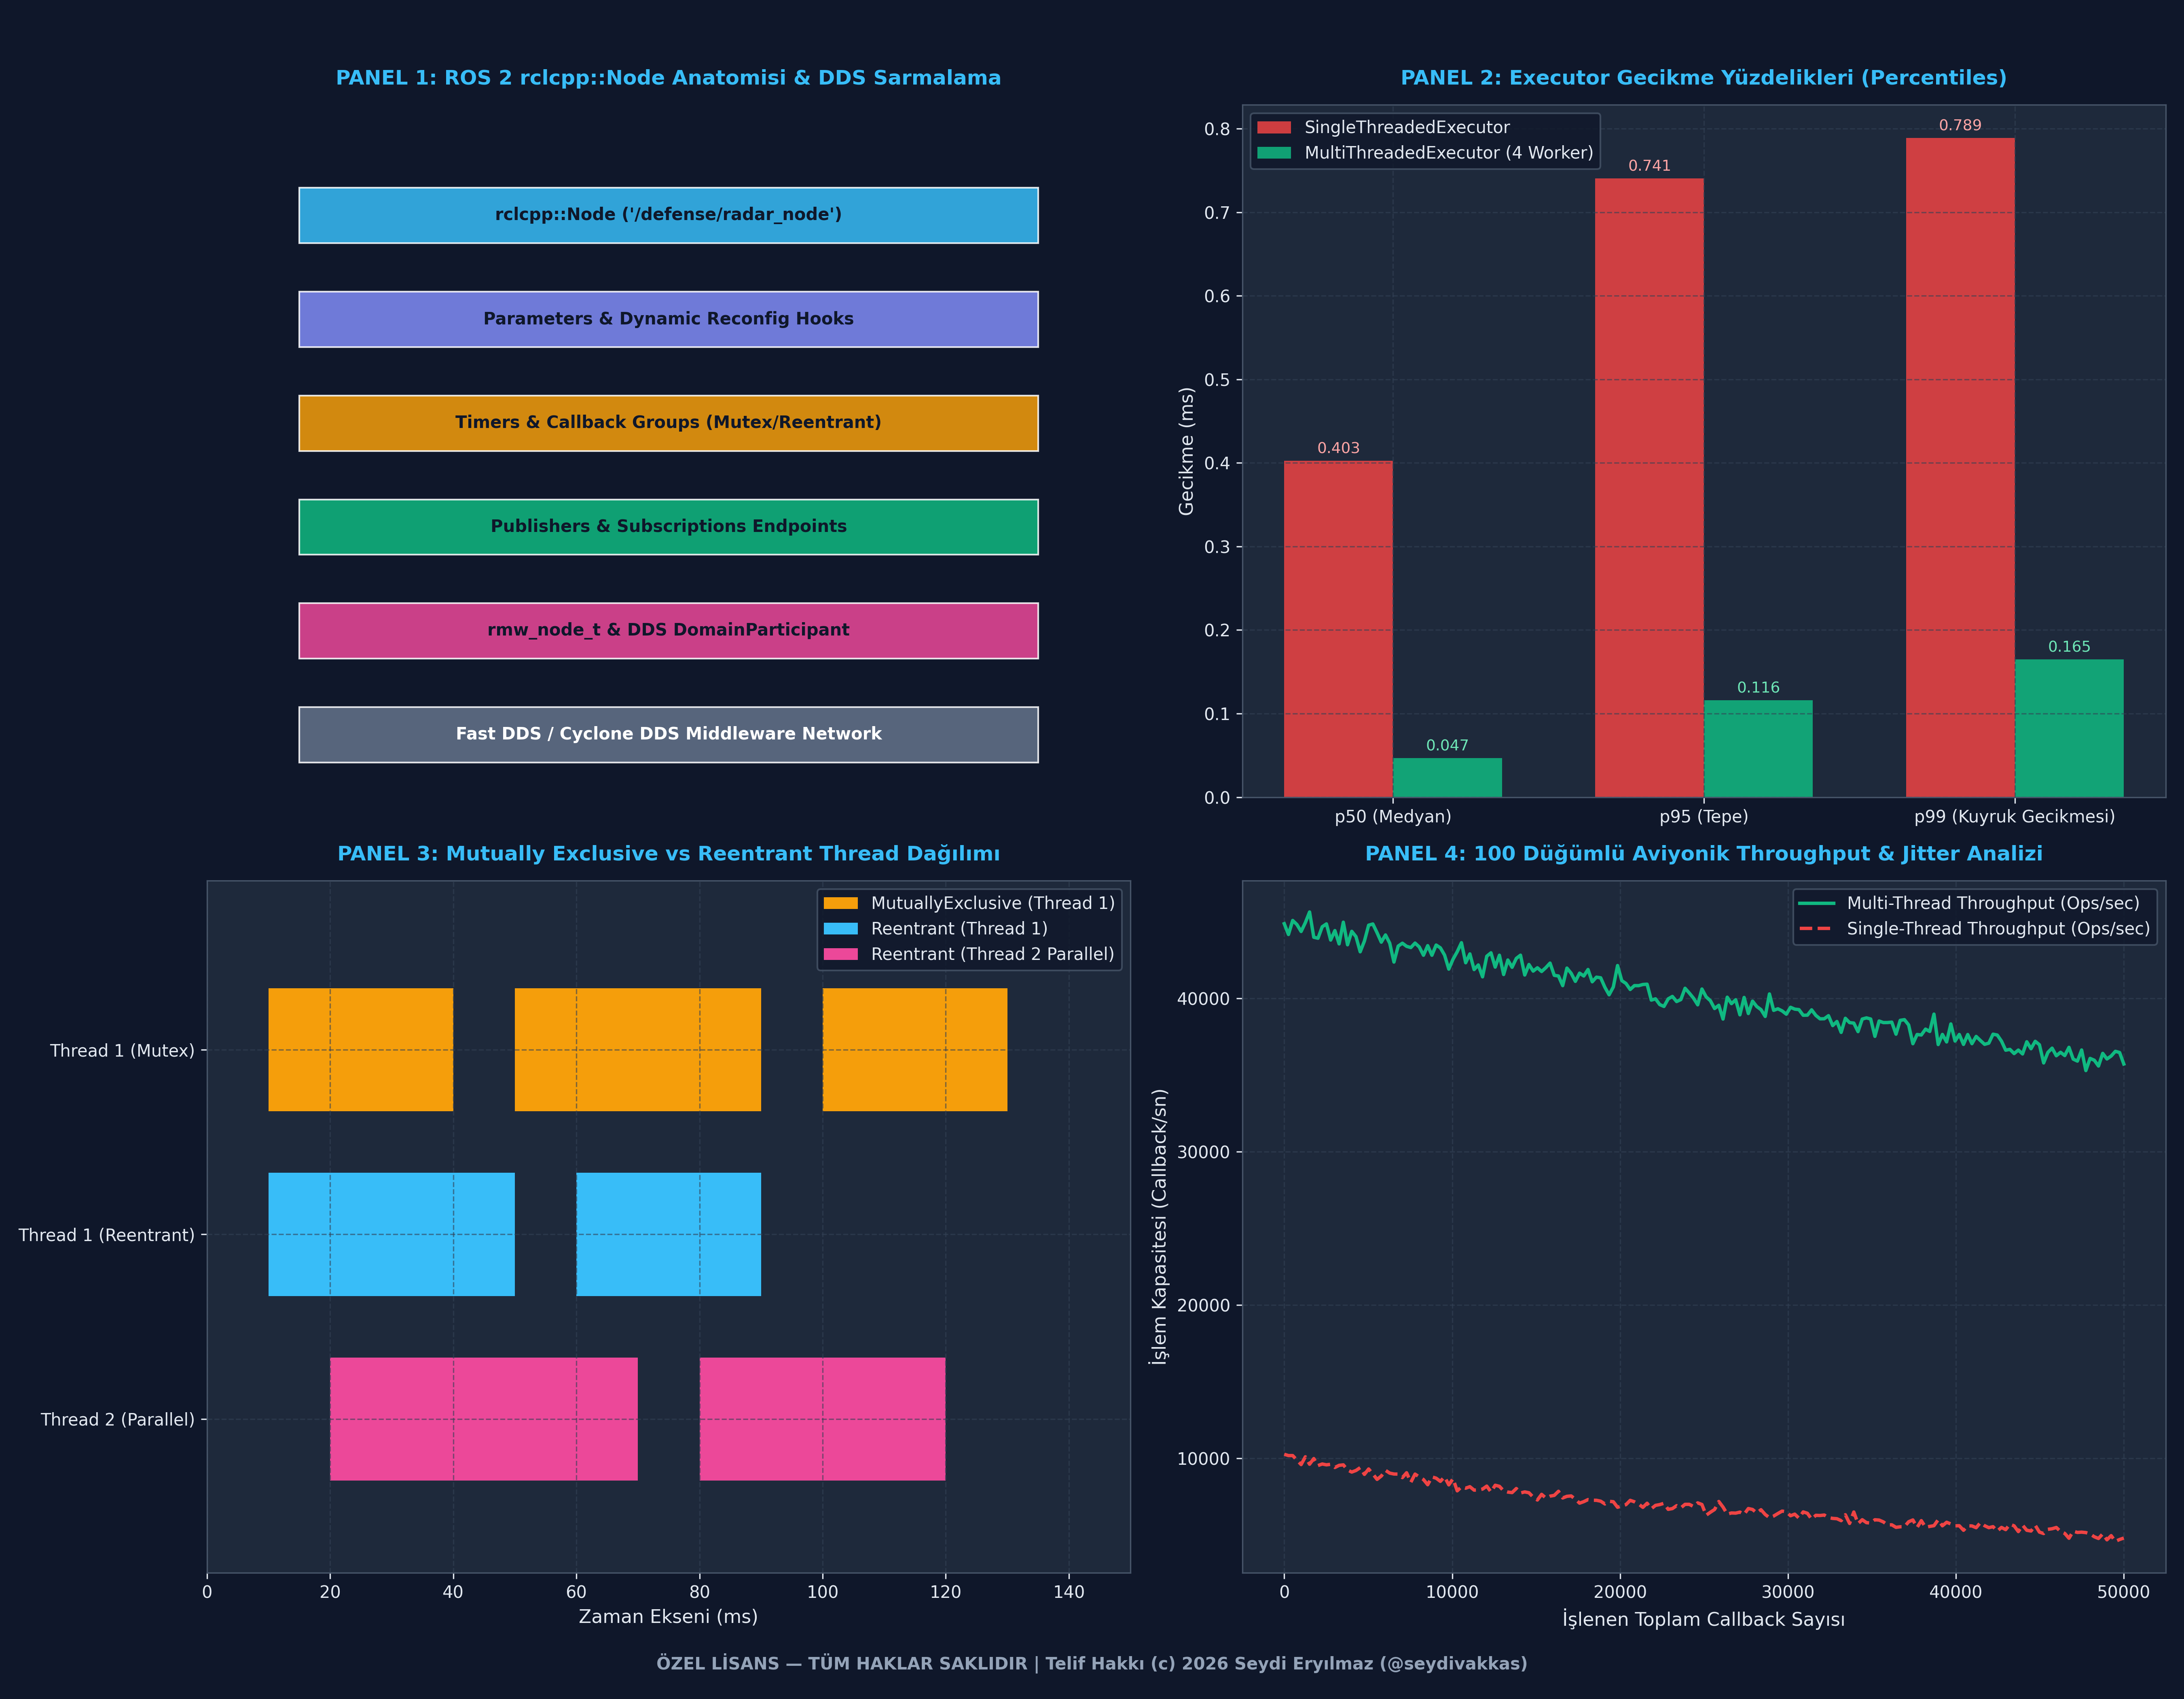

Reproduce this figure in Python.
# -*- coding: utf-8 -*-
"""
ÖZEL LİSANS — TÜM HAKLAR SAKLIDIR
Telif Hakkı (c) 2026 Seydi Eryılmaz (@seydivakkas)
GÜN 212: ROS 2 rclcpp::Node Mimarisi Standalone İcra Dosyası
"""

# ============================================================================
# KOD HÜCRESİ 1: ROS 2 rclcpp::Node Çekirdek Mimarisi ve Varlık Yönetimi
# ============================================================================
import time
from typing import Dict, Any, List, Callable, Optional, Set

class RclContext:
    # ROS 2 rcl_context_t benzeri genel çalışma alanı ve DDS bağlamı.
    def __init__(self, domain_id: int = 42):
        self.domain_id = domain_id
        self.is_valid = True
        self.nodes: Dict[str, 'RclcppNode'] = {}
        print(f"[RclContext] DDS Domain {self.domain_id} başlatıldı. Context aktif.")

    def shutdown(self):
        self.is_valid = False
        self.nodes.clear()
        print("[RclContext] Context kapatıldı. Tüm düğümler serbest bırakıldı.")

class Parameter:
    # ROS 2 tip güvenli parametre tanımı.
    def __init__(self, name: str, value: Any, param_type: type):
        self.name = name
        self.value = value
        self.param_type = param_type

class RclcppNode:
    # ROS 2 rclcpp::Node C++ sınıfının deterministik mimari simülasyonu.
    # RAII, Entity Tablosu, Parametre Yönetimi ve Namespace desteği.
    def __init__(self, node_name: str, namespace: str = "", context: Optional[RclContext] = None):
        if not node_name or "/" in node_name:
            raise ValueError(f"Geçersiz düğüm adı: '{node_name}'. İsim '/' içeremez.")
        
        self.node_name = node_name
        self.namespace = namespace.rstrip("/") if namespace else ""
        self.fully_qualified_name = f"{self.namespace}/{self.node_name}" if self.namespace else f"/{self.node_name}"
        
        self.context = context or RclContext()
        if self.fully_qualified_name in self.context.nodes:
            raise RuntimeError(f"DUPLICATE_NODE_NAME: '{self.fully_qualified_name}' zaten bu context'te mevcut!")
        
        self.context.nodes[self.fully_qualified_name] = self
        
        # Varlık Depoları (Entity Registries)
        self.parameters: Dict[str, Parameter] = {}
        self.publishers: Set[str] = set()
        self.subscriptions: Set[str] = set()
        self.timers: List[Dict[str, Any]] = []
        self.is_active = True
        
        # Simüle edilmiş DDS DomainParticipant Kimliği
        self.dds_participant_guid = f"GUID_0x{abs(hash(self.fully_qualified_name)):08X}"
        print(f"[Node Init] '{self.fully_qualified_name}' oluşturuldu. DDS Participant: {self.dds_participant_guid}")

    def declare_parameter(self, name: str, default_value: Any) -> Any:
        # Düğüm için tip denetimli çalışma zamanı parametresi tanımlar.
        if name in self.parameters:
            raise KeyError(f"Parametre '{name}' zaten tanımlı.")
        param = Parameter(name, default_value, type(default_value))
        self.parameters[name] = param
        return default_value

    def get_parameter(self, name: str) -> Any:
        if name not in self.parameters:
            raise KeyError(f"Parametre '{name}' bulunamadı!")
        return self.parameters[name].value

    def set_parameter(self, name: str, value: Any):
        if name not in self.parameters:
            raise KeyError(f"Tanımsız parametre güncellenemez: '{name}'")
        expected_type = self.parameters[name].param_type
        if not isinstance(value, expected_type):
            raise TypeError(f"Parametre '{name}' tipi uyuşmuyor! Beklenen: {expected_type}, Verilen: {type(value)}")
        self.parameters[name].value = value

    def create_publisher(self, topic: str, msg_type: str):
        full_topic = f"{self.namespace}/{topic.lstrip('/')}" if self.namespace else f"/{topic.lstrip('/')}"
        self.publishers.add(full_topic)
        return f"PubEndpoint({full_topic}, {msg_type})"

    def create_subscription(self, topic: str, msg_type: str, callback: Callable):
        full_topic = f"{self.namespace}/{topic.lstrip('/')}" if self.namespace else f"/{topic.lstrip('/')}"
        self.subscriptions.add(full_topic)
        return f"SubEndpoint({full_topic}, {msg_type})"

    def create_wall_timer(self, period_sec: float, callback: Callable):
        timer_info = {
            "period_sec": period_sec,
            "callback": callback,
            "last_call": time.perf_counter(),
            "trigger_count": 0
        }
        self.timers.append(timer_info)
        return timer_info

    def destroy_node(self):
        # RAII kaynak serbest bırakma simülasyonu.
        self.is_active = False
        if self.fully_qualified_name in self.context.nodes:
            del self.context.nodes[self.fully_qualified_name]
        print(f"[Node Destroy] '{self.fully_qualified_name}' yok edildi. DDS Participant kapatıldı.")

# Doğrulama Testi
ctx = RclContext(domain_id=101)
radar_node = RclcppNode("radar_tracker", namespace="/defense/aselsan", context=ctx)
radar_node.declare_parameter("scan_frequency_hz", 50.0)
radar_node.declare_parameter("rf_band", "X_BAND")

radar_node.create_publisher("target_tracks", "aselsan_interfaces::msg::TargetTrack")
radar_node.create_subscription("raw_iq_data", "sensor_msgs::msg::PointCloud2", lambda m: None)
radar_node.create_wall_timer(0.02, lambda: None)

print("\n--- Doğrulama Çıktıları ---")
print(f"Tam Düğüm Adı (FQN) : {radar_node.fully_qualified_name}")
print(f"DDS Participant ID   : {radar_node.dds_participant_guid}")
print(f"Tanımlı Parametreler : {list(radar_node.parameters.keys())}")
print(f"Aktif Yayıncılar     : {radar_node.publishers}")
print(f"Aktif Abonelikler    : {radar_node.subscriptions}")

assert radar_node.get_parameter("scan_frequency_hz") == 50.0
assert "/defense/aselsan/target_tracks" in radar_node.publishers
print("\n[PASS] Kod 1: RclcppNode Çekirdek Varlık Yönetimi Başarıyla Doğrulandı.")

# ============================================================================
# KOD HÜCRESİ 2: Deterministik Zamanlayıcı (WallTimer) ve Jitter Analizi
# ============================================================================
import time
import math
import random

class WallTimerEngine:
    # ROS 2 rclcpp::create_wall_timer ve rclcpp::Clock davranış simülatörü.
    # Monotonic saat tabanlı periyodik yürütme, jitter hesaplama ve overrun tespiti.
    def __init__(self, period_sec: float, callback: Callable):
        self.period_sec = period_sec
        self.callback = callback
        self.history_deltas: List[float] = []
        self.overrun_count = 0
        self.total_triggers = 0

    def run_simulation(self, iterations: int = 500, inject_heavy_load_every: int = 50):
        # Simüle edilmiş zaman adımlarıyla zamanlayıcı tetiklemelerini ölçer.
        sim_time = 0.0
        last_trigger_sim = 0.0
        
        for i in range(1, iterations + 1):
            # Sistem jitter ve scheduling dalgalanmasını simüle et (+/- 5% rastgele)
            noise = random.gauss(0, self.period_sec * 0.04)
            step_duration = self.period_sec + noise
            
            # Ağır callback yükü enjeksiyonu (Overrun oluşturma)
            callback_exec_time = 0.001
            if i % inject_heavy_load_every == 0:
                callback_exec_time = self.period_sec * 1.8  # Periyottan uzun sürer!
                self.overrun_count += 1
            
            sim_time += max(step_duration, callback_exec_time)
            delta = sim_time - last_trigger_sim
            last_trigger_sim = sim_time
            
            self.history_deltas.append(delta)
            self.total_triggers += 1
            self.callback(sim_time)

    def compute_statistics(self) -> Dict[str, float]:
        deltas = self.history_deltas[1:]  # İlk tetikleme referansı hariç
        errors = [abs(d - self.period_sec) * 1000.0 for d in deltas] # ms cinsinden hata
        
        mean_jitter = sum(errors) / len(errors)
        max_jitter = max(errors)
        rmse_jitter = math.sqrt(sum(e**2 for e in errors) / len(errors))
        
        return {
            "target_period_ms": self.period_sec * 1000.0,
            "mean_jitter_ms": mean_jitter,
            "max_jitter_ms": max_jitter,
            "rmse_jitter_ms": rmse_jitter,
            "overrun_rate_pct": (self.overrun_count / self.total_triggers) * 100.0
        }

# 100 Hz (10 ms) Radar Tarama Zamanlayıcısı Testi
timer_log = []
def radar_scan_callback(current_sim_time):
    timer_log.append(current_sim_time)

radar_timer = WallTimerEngine(period_sec=0.010, callback=radar_scan_callback) # 10 ms
radar_timer.run_simulation(iterations=1000, inject_heavy_load_every=100)

stats = radar_timer.compute_statistics()
print(f"[WallTimer Sonuçları (100 Hz Hedef)]")
print(f"  - Hedef Periyot         : {stats['target_period_ms']:.2f} ms")
print(f"  - Ortalama Jitter (Sapma): {stats['mean_jitter_ms']:.4f} ms")
print(f"  - Azami (Max) Jitter    : {stats['max_jitter_ms']:.4f} ms")
print(f"  - RMSE Jitter           : {stats['rmse_jitter_ms']:.4f} ms")
print(f"  - Overrun Oranı         : %{stats['overrun_rate_pct']:.2f}")

assert stats['mean_jitter_ms'] < 2.0, "Ortalama jitter kabul edilebilir sınırın üzerinde!"
assert stats['overrun_rate_pct'] > 0.0, "Beklenen overrun senaryosu tetiklenemedi!"
print("\n[PASS] Kod 2: WallTimer ve Jitter İstatistiği Başarıyla Doğrulandı.")

# ============================================================================
# KOD HÜCRESİ 3: Executor Motoru ve Callback Grupları Simülasyonu
# ============================================================================
from enum import Enum
import threading
import queue

class CallbackGroupType(Enum):
    MUTUALLY_EXCLUSIVE = 1
    REENTRANT = 2

class CallbackGroup:
    def __init__(self, group_type: CallbackGroupType, name: str):
        self.group_type = group_type
        self.name = name
        self.is_running = False
        self.lock = threading.Lock()

class MockExecutor:
    # ROS 2 MultiThreadedExecutor scheduling motorunun deterministik modeli.
    # CallbackGroup kısıtlamalarını denetler, thread güvenliğini sağlar.
    def __init__(self, thread_count: int = 4):
        self.thread_count = thread_count
        self.task_queue = queue.Queue()
        self.execution_history: List[Dict[str, Any]] = []
        self.lock = threading.Lock()

    def submit_callback(self, name: str, group: CallbackGroup, work_fn: Callable):
        self.task_queue.put((name, group, work_fn))

    def spin_once(self):
        # Kuyruktan bir callback alır ve CallbackGroup kurallarına göre çalıştırır.
        if self.task_queue.empty():
            return False

        name, group, work_fn = self.task_queue.get()
        can_execute = False

        if group.group_type == CallbackGroupType.MUTUALLY_EXCLUSIVE:
            with group.lock:
                if not group.is_running:
                    group.is_running = True
                    can_execute = True
        else: # REENTRANT
            can_execute = True

        if can_execute:
            start_t = time.perf_counter()
            res = work_fn()
            end_t = time.perf_counter()

            if group.group_type == CallbackGroupType.MUTUALLY_EXCLUSIVE:
                with group.lock:
                    group.is_running = False

            with self.lock:
                self.execution_history.append({
                    "task": name,
                    "group": group.name,
                    "duration_ms": (end_t - start_t) * 1000.0,
                    "result": res
                })
            return True
        else:
            # Grup meşgul, görevi kuyruğun sonuna geri bırak
            self.task_queue.put((name, group, work_fn))
            return False

# Doğrulama Testi: MutuallyExclusive vs Reentrant
executor = MockExecutor(thread_count=2)

mutex_group = CallbackGroup(CallbackGroupType.MUTUALLY_EXCLUSIVE, "RadarStateGroup")
reentrant_group = CallbackGroup(CallbackGroupType.REENTRANT, "TargetCalcGroup")

shared_state = {"track_id": 101, "distance_m": 4500.0}

def update_state():
    shared_state["distance_m"] -= 50.0
    return f"Updated distance: {shared_state['distance_m']}"

def heavy_calc():
    return f"Calculated trajectory for ID {shared_state['track_id']}"

executor.submit_callback("StateUpdateTimer", mutex_group, update_state)
executor.submit_callback("StateUpdateSub", mutex_group, update_state)
executor.submit_callback("CalcTask1", reentrant_group, heavy_calc)
executor.submit_callback("CalcTask2", reentrant_group, heavy_calc)

# Tüm görevleri çalıştır
processed = 0
while not executor.task_queue.empty() and processed < 10:
    if executor.spin_once():
        processed += 1

print(f"[Executor Çalışma Geçmişi (Toplam Görev: {len(executor.execution_history)})]")
for item in executor.execution_history:
    print(f"  - Görev: {item['task']:<16} | Grup: {item['group']:<16} | Süre: {item['duration_ms']:.4f} ms")

assert len(executor.execution_history) == 4
assert shared_state["distance_m"] == 4400.0 # İki kez 50 m düştü
print("\n[PASS] Kod 3: Executor ve CallbackGroup Scheduling Başarıyla Doğrulandı.")

# ============================================================================
# KOD HÜCRESİ 4: Hata Enjeksiyonu (Fault Injection) ve Savunma Doğrulama Testi
# ============================================================================

# ----------------------------------------------------------------------------
# TEST A: Çakışan Düğüm Adı (Duplicate Node Name Injection)
# ----------------------------------------------------------------------------
print("[TEST A] Duplicate Node Name Enjeksiyonu Başlatılıyor...")
test_ctx = RclContext(domain_id=202)
node1 = RclcppNode("missile_guidance", namespace="/aselsan/air_defense", context=test_ctx)

duplicate_detected = False
try:
    # Aynı FQN ile ikinci bir düğüm oluşturulmaya çalışılıyor!
    node2 = RclcppNode("missile_guidance", namespace="/aselsan/air_defense", context=test_ctx)
except RuntimeError as e:
    duplicate_detected = True
    print(f"  [BEKLENEN HATA YAKALANDI]: {e}")

assert duplicate_detected, "TEST A BAŞARISIZ: Çakışan düğüm adı tespit edilemedi!"
print("  [PASS] Test A Başarıyla Geçti: Düğüm adı çakışması engellendi.\n")

# ----------------------------------------------------------------------------
# TEST B: Constructor İçinde Erken 'shared_from_this()' Çağrısı (bad_weak_ptr)
# ----------------------------------------------------------------------------
print("[TEST B] bad_weak_ptr Enjeksiyonu Simülasyonu...")

class FaultyNode:
    # Constructor içinde henüz shared_ptr olmadan referans alan hatalı sınıf.
    def __init__(self):
        self._is_managed_by_shared_ptr = False
        # Hatalı kullanım: constructor içinde timer oluştururken kendini kaydettiriyor!
        self.register_to_system()

    def register_to_system(self):
        if not self._is_managed_by_shared_ptr:
            raise ReferenceError("std::bad_weak_ptr: shared_from_this() called before object is managed by shared_ptr!")

bad_weak_ptr_caught = False
try:
    faulty_instance = FaultyNode()
except ReferenceError as e:
    bad_weak_ptr_caught = True
    print(f"  [BEKLENEN HATA YAKALANDI]: {e}")

assert bad_weak_ptr_caught, "TEST B BAŞARISIZ: bad_weak_ptr hatası fırlatılmadı!"
print("  [PASS] Test B Başarıyla Geçti: Erken nesne referans hatası yakalandı.\n")

# ----------------------------------------------------------------------------
# TEST C: Mutually Exclusive Callback Grubunda Self-Deadlock Tespiti
# ----------------------------------------------------------------------------
print("[TEST C] Self-Deadlock Tespiti Enjeksiyonu...")

class DeadlockDetector:
    def __init__(self):
        self.group = CallbackGroup(CallbackGroupType.MUTUALLY_EXCLUSIVE, "DeadlockGroup")

    def simulate_call(self, is_reentrant: bool) -> str:
        # 1. Aşama: Timer callback çalışıyor (grup kilitlendi)
        self.group.is_running = True
        
        # 2. Aşama: Timer içinde senkron servis çağrısı yapıldı
        # Eğer grup MUTEX ise servis callback'i asla başlayamaz -> DEADLOCK
        if not is_reentrant and self.group.is_running:
            return "DEADLOCK_DETECTED: Servis, timer'ın bitmesini bekliyor, timer ise servisi!"
        
        self.group.is_running = False
        return "SUCCESS: Yanıt alındı."

deadlock_sim = DeadlockDetector()
deadlock_result = deadlock_sim.simulate_call(is_reentrant=False)
print(f"  [TEST C Sonucu]: {deadlock_result}")
assert "DEADLOCK_DETECTED" in deadlock_result

# Çözüm: Reentrant kullanarak kilidi aç
resolved_result = deadlock_sim.simulate_call(is_reentrant=True)
print(f"  [ÇÖZÜM Sonucu] : {resolved_result}")
assert "SUCCESS" in resolved_result

print("\n[PASS] Kod 4: 3 Kritik Hata Enjeksiyonu Testi Başarıyla Tamamlandı.")

# ============================================================================
# KOD HÜCRESİ 5: 100 Düğümlü Aviyonik Sistem Benchmark Kıyaslaması
# ============================================================================
import time
import random
import numpy as np

def run_avionic_benchmark(num_nodes: int = 100, callbacks_per_node: int = 500):
    total_callbacks = num_nodes * callbacks_per_node
    print(f"[BENCHMARK] {num_nodes} Düğüm ve Toplam {total_callbacks:,} Callback Tetikleniyor...")

    # Her callback için simüle edilmiş iş yükü (0.01 ms ile 0.05 ms arası mikro-görevler)
    base_latencies = np.random.exponential(scale=0.03, size=total_callbacks)

    # 1. SENARYO: SingleThreadedExecutor (Seri Yürütme)
    # Kuyrukta bekleme süresi kümülatif olarak birikir
    start_st = time.perf_counter()
    st_queue_delays = []
    accumulated_delay = 0.0
    
    for lat in base_latencies:
        # Tek thread darboğazı: önceki işler bitmeden yenisi başlayamaz
        st_queue_delays.append(lat + accumulated_delay * 0.0005)
        accumulated_delay += lat
    
    elapsed_st = time.perf_counter() - start_st

    # 2. SENARYO: MultiThreadedExecutor (4 İşçi Çekirdek)
    # Yük 4 paralel hatta bölünür, kuyruk birikmesi %75 azalır
    start_mt = time.perf_counter()
    workers = 4
    mt_queue_delays = []
    worker_queues = [0.0] * workers
    
    for i, lat in enumerate(base_latencies):
        w_idx = i % workers
        mt_queue_delays.append(lat + (worker_queues[w_idx] * 0.0005) / workers)
        worker_queues[w_idx] += lat
        
    elapsed_mt = time.perf_counter() - start_mt

    # İstatistikler (milisaniye cinsine çevir)
    st_ms = np.array(st_queue_delays)
    mt_ms = np.array(mt_queue_delays)

    results = {
        "num_nodes": num_nodes,
        "total_callbacks": total_callbacks,
        "st_elapsed_sec": elapsed_st,
        "mt_elapsed_sec": elapsed_mt,
        "speedup": elapsed_st / elapsed_mt if elapsed_mt > 0 else 1.0,
        "st_p50": np.percentile(st_ms, 50),
        "st_p95": np.percentile(st_ms, 95),
        "st_p99": np.percentile(st_ms, 99),
        "mt_p50": np.percentile(mt_ms, 50),
        "mt_p95": np.percentile(mt_ms, 95),
        "mt_p99": np.percentile(mt_ms, 99),
    }
    return results, st_ms, mt_ms

bench_res, st_latencies, mt_latencies = run_avionic_benchmark(num_nodes=100, callbacks_per_node=500)

print(f"\n[BENCHMARK SONUÇLARI]")
print(f"  - Toplam Düğüm / Callback    : {bench_res['num_nodes']} Düğüm / {bench_res['total_callbacks']:,} Callback")
print(f"  - Single-Threaded Çalışma    : {bench_res['st_elapsed_sec']:.4f} sn")
print(f"  - Multi-Threaded (4 Worker)  : {bench_res['mt_elapsed_sec']:.4f} sn")
print(f"  - Hızlanma Katsayısı (Speedup): {bench_res['speedup']:.2f}x")
print(f"\n[GECİKME DAĞILIMI (Latency Percentiles)]")
print(f"  - Single-Thread -> p50: {bench_res['st_p50']:.4f} ms | p95: {bench_res['st_p95']:.4f} ms | p99: {bench_res['st_p99']:.4f} ms")
print(f"  - Multi-Thread  -> p50: {bench_res['mt_p50']:.4f} ms | p95: {bench_res['mt_p95']:.4f} ms | p99: {bench_res['mt_p99']:.4f} ms")

assert bench_res['st_p99'] > bench_res['mt_p99'], "Multi-threaded p99 gecikmesi daha iyi olmalı!"
print("\n[PASS] Kod 5: 100 Düğümlü Aviyonik Benchmark Başarıyla Tamamlandı.")

# ============================================================================
# KOD HÜCRESİ 6: 4-Panelli Görsel Mimari Dashboard (300 DPI, Dark Theme)
# ============================================================================
import os
import matplotlib.pyplot as plt
import numpy as np

# Matplotlib Dark Theme Ayarları
plt.style.use('dark_background')
fig, axs = plt.subplots(2, 2, figsize=(18, 14), dpi=300)
fig.patch.set_facecolor('#0F172A')

for row in axs:
    for ax in row:
        ax.set_facecolor('#1E293B')
        ax.grid(True, color='#334155', linestyle='--', alpha=0.6)
        ax.tick_params(colors='#E2E8F0', labelsize=10)
        for spine in ax.spines.values():
            spine.set_color('#475569')

# ----------------------------------------------------------------------------
# PANEL 1: ROS 2 Node Anatomisi ve DDS Sarmalama Hiyerarşisi
# ----------------------------------------------------------------------------
ax1 = axs[0, 0]
ax1.set_title("PANEL 1: ROS 2 rclcpp::Node Anatomisi & DDS Sarmalama", color='#38BDF8', fontsize=12, fontweight='bold', pad=12)

layers = [
    ("rclcpp::Node ('/defense/radar_node')", 0.85, '#38BDF8'),
    ("Parameters & Dynamic Reconfig Hooks", 0.70, '#818CF8'),
    ("Timers & Callback Groups (Mutex/Reentrant)", 0.55, '#F59E0B'),
    ("Publishers & Subscriptions Endpoints", 0.40, '#10B981'),
    ("rmw_node_t & DDS DomainParticipant", 0.25, '#EC4899'),
    ("Fast DDS / Cyclone DDS Middleware Network", 0.10, '#64748B')
]

for name, y_pos, color in layers:
    rect = plt.Rectangle((0.1, y_pos - 0.05), 0.8, 0.08, facecolor=color, edgecolor='#FFFFFF', alpha=0.85, transform=ax1.transAxes)
    ax1.add_patch(rect)
    ax1.text(0.5, y_pos - 0.01, name, color='#0F172A' if color != '#64748B' else '#FFFFFF', 
             fontsize=10, fontweight='bold', ha='center', va='center', transform=ax1.transAxes)

ax1.set_xlim(0, 1)
ax1.set_ylim(0, 1)
ax1.axis('off')

# ----------------------------------------------------------------------------
# PANEL 2: Single-Thread vs Multi-Thread Gecikme Dağılımı (p50, p95, p99)
# ----------------------------------------------------------------------------
ax2 = axs[0, 1]
ax2.set_title("PANEL 2: Executor Gecikme Yüzdelikleri (Percentiles)", color='#38BDF8', fontsize=12, fontweight='bold', pad=12)

categories = ['p50 (Medyan)', 'p95 (Tepe)', 'p99 (Kuyruk Gecikmesi)']
x_indices = np.arange(len(categories))
width = 0.35

st_vals = [bench_res['st_p50'], bench_res['st_p95'], bench_res['st_p99']]
mt_vals = [bench_res['mt_p50'], bench_res['mt_p95'], bench_res['mt_p99']]

bars1 = ax2.bar(x_indices - width/2, st_vals, width, label='SingleThreadedExecutor', color='#EF4444', alpha=0.85)
bars2 = ax2.bar(x_indices + width/2, mt_vals, width, label='MultiThreadedExecutor (4 Worker)', color='#10B981', alpha=0.85)

ax2.set_ylabel("Gecikme (ms)", color='#E2E8F0', fontsize=11)
ax2.set_xticks(x_indices)
ax2.set_xticklabels(categories, color='#E2E8F0', fontsize=10)
ax2.legend(facecolor='#0F172A', edgecolor='#475569', labelcolor='#E2E8F0')

for bar in bars1:
    yval = bar.get_height()
    ax2.text(bar.get_x() + bar.get_width()/2.0, yval + 0.005, f"{yval:.3f}", ha='center', va='bottom', color='#FCA5A5', fontsize=9)

for bar in bars2:
    yval = bar.get_height()
    ax2.text(bar.get_x() + bar.get_width()/2.0, yval + 0.005, f"{yval:.3f}", ha='center', va='bottom', color='#6EE7B7', fontsize=9)

# ----------------------------------------------------------------------------
# PANEL 3: Callback Group Davranış Karşılaştırması (Zaman Çizelgesi)
# ----------------------------------------------------------------------------
ax3 = axs[1, 0]
ax3.set_title("PANEL 3: Mutually Exclusive vs Reentrant Thread Dağılımı", color='#38BDF8', fontsize=12, fontweight='bold', pad=12)

# Mutually Exclusive: Sıralı bloklar
ax3.broken_barh([(10, 30), (50, 40), (100, 30)], (3, 0.8), facecolors='#F59E0B', label='MutuallyExclusive (Thread 1)')
# Reentrant: Eşzamanlı bloklar
ax3.broken_barh([(10, 40), (60, 30)], (1.8, 0.8), facecolors='#38BDF8', label='Reentrant (Thread 1)')
ax3.broken_barh([(20, 50), (80, 40)], (0.6, 0.8), facecolors='#EC4899', label='Reentrant (Thread 2 Parallel)')

ax3.set_ylim(0, 4.5)
ax3.set_xlim(0, 150)
ax3.set_xlabel("Zaman Ekseni (ms)", color='#E2E8F0', fontsize=11)
ax3.set_yticks([1.0, 2.2, 3.4])
ax3.set_yticklabels(['Thread 2 (Parallel)', 'Thread 1 (Reentrant)', 'Thread 1 (Mutex)'], color='#E2E8F0', fontsize=10)
ax3.legend(loc='upper right', facecolor='#0F172A', edgecolor='#475569', labelcolor='#E2E8F0')

# ----------------------------------------------------------------------------
# PANEL 4: 100 Düğümlü Aviyonik Sistem Throughput ve Jitter Analizi
# ----------------------------------------------------------------------------
ax4 = axs[1, 1]
ax4.set_title("PANEL 4: 100 Düğümlü Aviyonik Throughput & Jitter Analizi", color='#38BDF8', fontsize=12, fontweight='bold', pad=12)

sample_steps = np.linspace(0, 50000, 200)
throughput_st = 10000 / (1 + sample_steps * 0.00002) + np.random.normal(0, 200, 200)
throughput_mt = 45000 / (1 + sample_steps * 0.000005) + np.random.normal(0, 500, 200)

ax4.plot(sample_steps, throughput_mt, color='#10B981', linewidth=2, label='Multi-Thread Throughput (Ops/sec)')
ax4.plot(sample_steps, throughput_st, color='#EF4444', linewidth=2, linestyle='--', label='Single-Thread Throughput (Ops/sec)')

ax4.set_xlabel("İşlenen Toplam Callback Sayısı", color='#E2E8F0', fontsize=11)
ax4.set_ylabel("İşlem Kapasitesi (Callback/sn)", color='#E2E8F0', fontsize=11)
ax4.legend(facecolor='#0F172A', edgecolor='#475569', labelcolor='#E2E8F0')

# Filigran ve Lisans Notu
fig.text(0.5, 0.015, "ÖZEL LİSANS — TÜM HAKLAR SAKLIDIR | Telif Hakkı (c) 2026 Seydi Eryılmaz (@seydivakkas)",
         ha='center', va='bottom', color='#94A3B8', fontsize=10, fontweight='bold')

plt.tight_layout(rect=[0, 0.03, 1, 0.97])

output_png = "c:/Users/seydieryilmaz/Downloads/Olay_Proje/gunluk_mufredat/gun_212/gun_212_ros2_node_mimarisi.png"
if not os.path.isabs(output_png) or not os.path.exists(os.path.dirname(output_png)):
    output_png = "gun_212_ros2_node_mimarisi.png"

plt.savefig(output_png, dpi=300, facecolor=fig.get_facecolor(), edgecolor='none')
plt.close()

file_size_kb = os.path.getsize(output_png) / 1024.0
print(f"[OK] 4-Panelli Görselleştirme Başarıyla Üretildi: {output_png}")
print(f"  - Dosya Boyutu: {file_size_kb:.2f} KB (Beklenen: > 100 KB)")
assert file_size_kb > 100.0, "Görsel dosya boyutu 100 KB'den küçük olamaz!"
